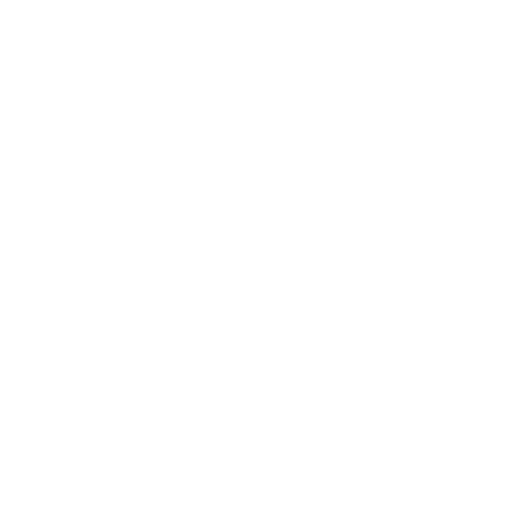
t = 0.00 s
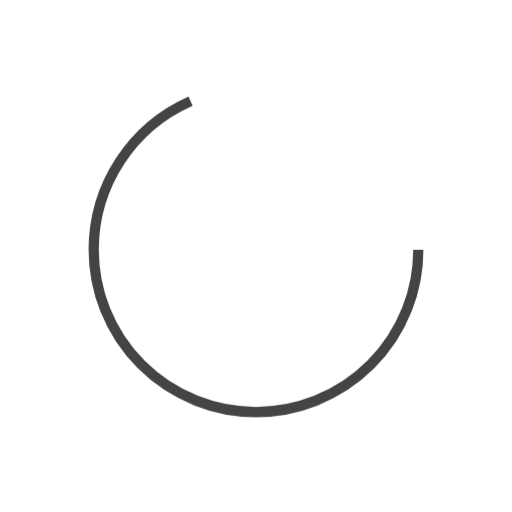
t = 0.38 s
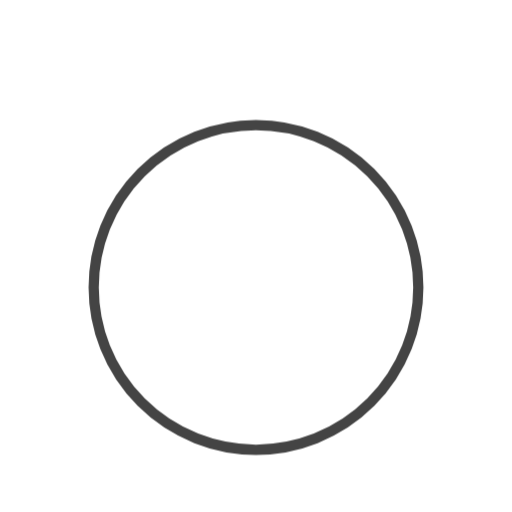
t = 1.13 s
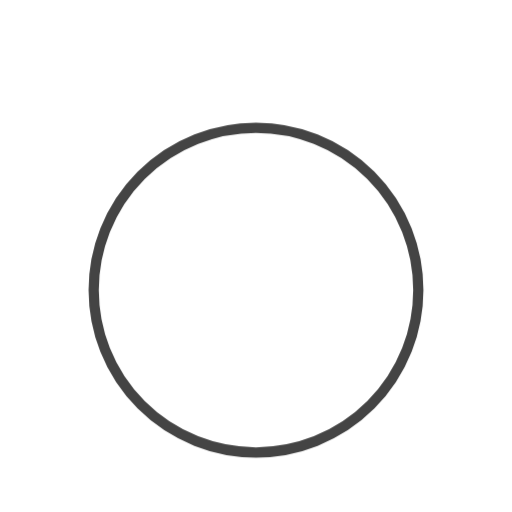
t = 1.50 s
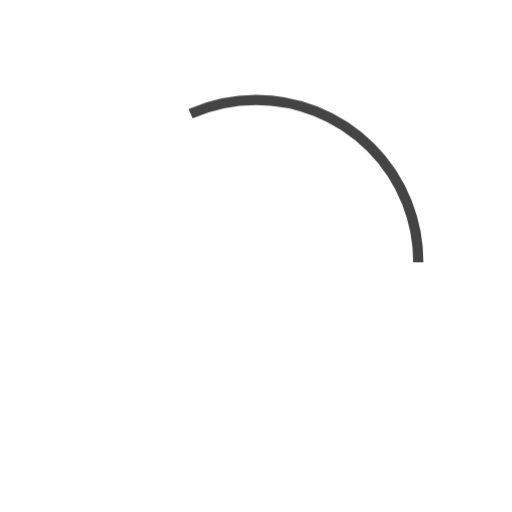
t = 1.88 s
t = 2.63 s: frame unchanged from t = 0.00 s, image omitted

The animated SVG that drew these frames (rendered in a browser with its animation timeline set to each time). Animation: 1 CSS @keyframes rule; one cycle of 3.00 s, repeats indefinitely.

<?xml version="1.0" encoding="utf-8"?>
<svg version="1.1" id="layer" xmlns="http://www.w3.org/2000/svg" xmlns:xlink="http://www.w3.org/1999/xlink" x="0px" y="0px"
	viewBox="0 0 300 300" style="enable-background:new 0 0 300 300;" xml:space="preserve">
	<style type="text/css">
		.svg-loading {
			fill-rule: evenodd;
			clip-rule: evenodd;
			fill:none;stroke: #444;
			stroke-width: 6;
			stroke-miterlimit: 10;
			stroke-dasharray: 1000;
			stroke-dashoffset: 1000;
			animation: loading 3s ease infinite;
		}

		@keyframes loading {
			0% {
				transform: translateY(-20px);
				stroke-dashoffset: 1000;
			}
			50% {
				transform: translateY(20px);
				stroke-dashoffset: 0;
			}
			100% {
				transform: translateY(-20px);
				stroke-dashoffset: -1000;
			}
		}
	</style>

	<circle class="svg-loading" cx="150" cy="150" r="95.1" />
</svg>
